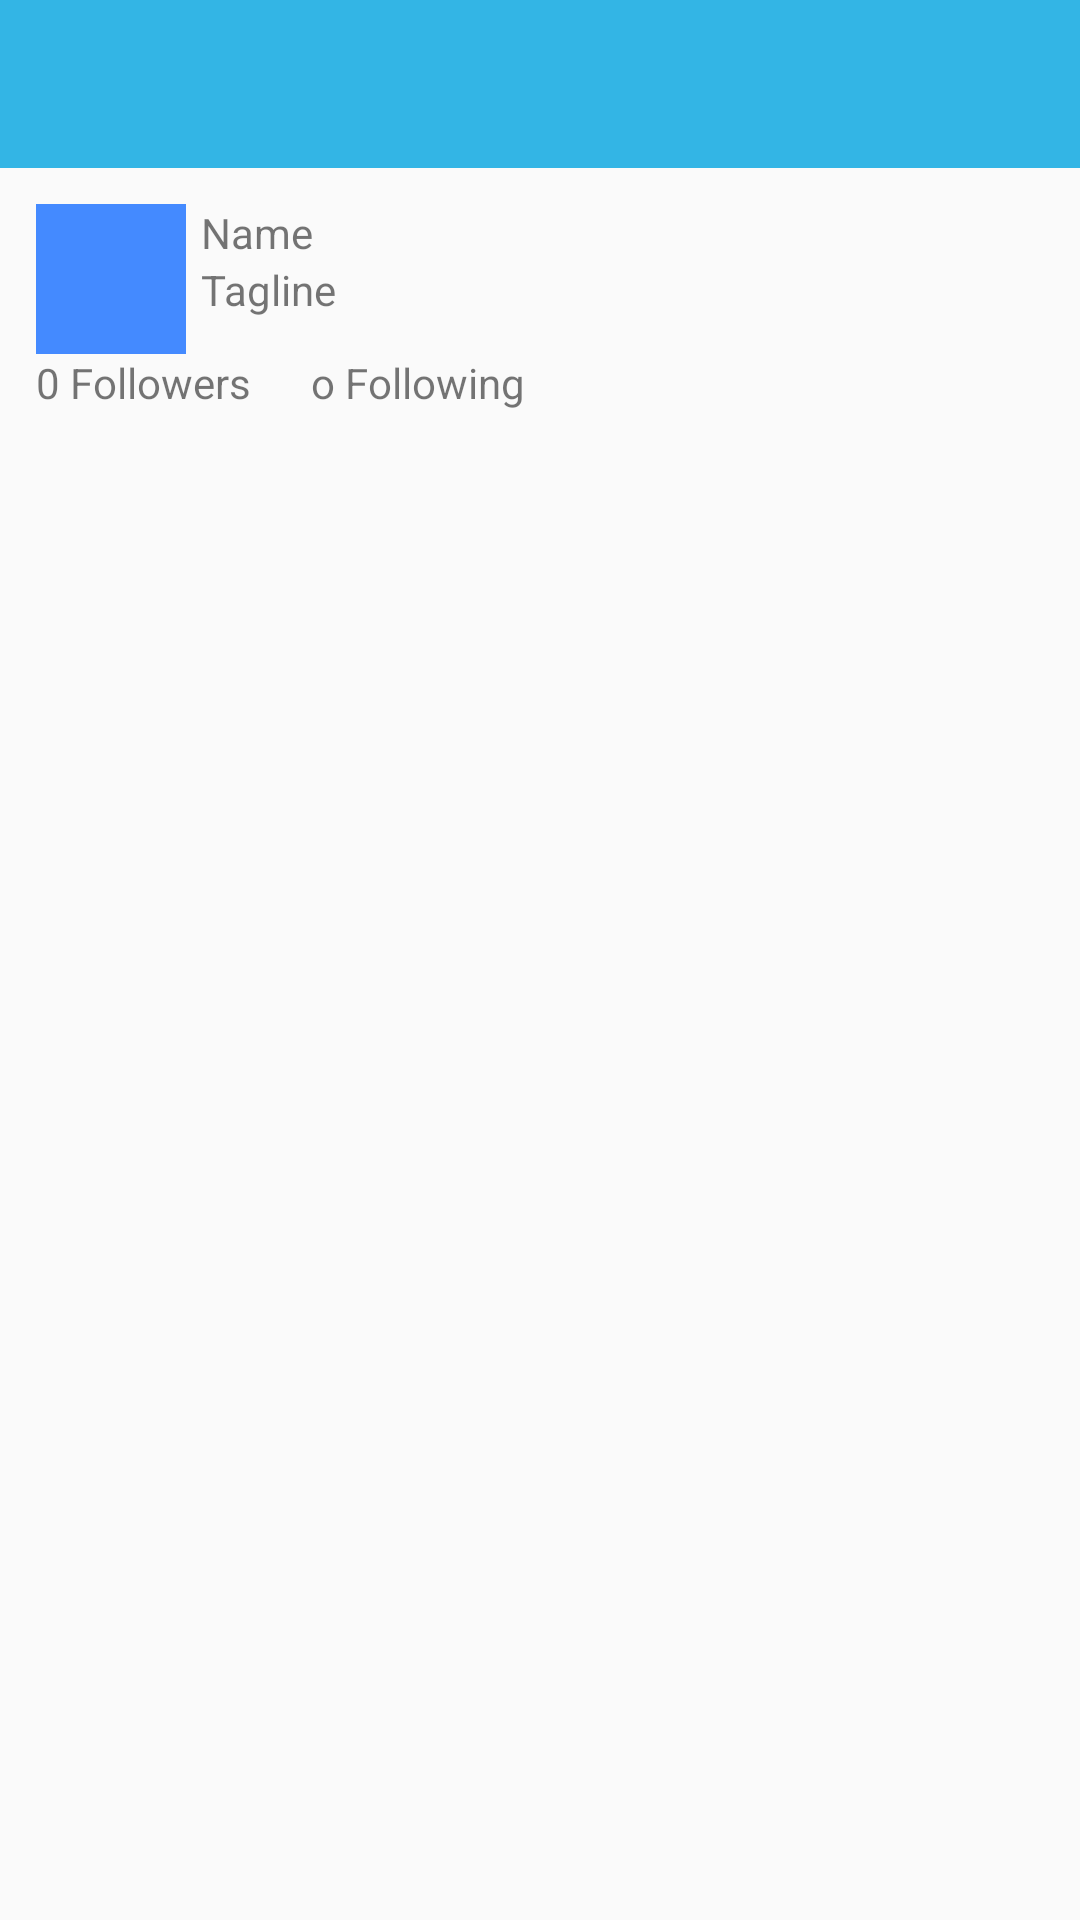

Here is an Android app screen rendered from its layout file. Give the layout XML and the strings, colors and styles it references.
<!-- AndroidManifest.xml: application theme AppTheme -->
<!-- res/layout/activity_profile.xml -->
<?xml version="1.0" encoding="utf-8"?>
<RelativeLayout xmlns:android="http://schemas.android.com/apk/res/android"
    xmlns:tools="http://schemas.android.com/tools"
    android:id="@+id/activity_profile"
    android:layout_width="match_parent"
    android:layout_height="match_parent"
    tools:context="com.codepath.apps.simpletweets.activities.ProfileActivity">

    <android.support.v7.widget.Toolbar
        xmlns:android="http://schemas.android.com/apk/res/android"
        xmlns:app="http://schemas.android.com/apk/res-auto"
        android:id="@+id/toolbar"
        android:minHeight="?attr/actionBarSize"
        android:layout_width="match_parent"
        android:layout_height="wrap_content"
        android:theme="@style/ToolbarTheme"
        app:titleTextAppearance="@style/Toolbar.TitleText"
        app:popupTheme="@style/ThemeOverlay.AppCompat.Light">

    </android.support.v7.widget.Toolbar>

    <RelativeLayout
        android:layout_width="match_parent"
        android:layout_height="wrap_content"
        android:layout_below="@+id/toolbar"
        android:layout_alignParentLeft="true"
        android:layout_alignParentStart="true"
        android:layout_marginLeft="12dp"
        android:layout_marginStart="12dp"
        android:layout_marginTop="12dp"
        android:id="@+id/rlUserHeader">

        <ImageView
            android:layout_width="50dp"
            android:layout_height="50dp"
            android:layout_alignParentTop="true"
            android:layout_alignParentLeft="true"
            android:layout_alignParentStart="true"
            android:id="@+id/ivProfile"
            android:background="#448aff"
            android:padding="10dp"
            android:layout_marginRight="5dp" />

        <TextView
            android:text="Name"
            android:layout_width="wrap_content"
            android:layout_height="wrap_content"
            android:layout_alignParentTop="true"
            android:layout_toRightOf="@+id/ivProfile"
            android:layout_toEndOf="@+id/ivProfile"
            android:id="@+id/tvName" />

        <TextView
            android:text="Tagline"
            android:layout_width="wrap_content"
            android:layout_height="wrap_content"
            android:layout_toRightOf="@+id/ivProfile"
            android:layout_toEndOf="@+id/ivProfile"
            android:id="@+id/tvTagline"
            android:layout_below="@+id/tvName"
            android:autoLink="all"
            android:linksClickable="true"/>

        <LinearLayout
            android:orientation="horizontal"
            android:id="@+id/llCounts"
            android:layout_width="match_parent"
            android:layout_height="match_parent"
            android:layout_alignParentRight="true"
            android:layout_alignParentEnd="true"
            android:layout_alignParentLeft="true"
            android:layout_alignParentStart="true"
            android:layout_below="@+id/ivProfile" >

            <TextView
                android:id="@+id/tvFollowers"
                android:layout_width="wrap_content"
                android:layout_height="wrap_content"
                android:text="0 Followers" />

            <TextView
                android:id="@+id/tvFollowings"
                android:layout_width="wrap_content"
                android:layout_height="wrap_content"
                android:layout_marginLeft="20dp"
                android:text="o Following" />


        </LinearLayout>


    </RelativeLayout>

    <FrameLayout
        android:layout_width="match_parent"
        android:layout_height="match_parent"
        android:layout_below="@+id/rlUserHeader"
        android:layout_alignLeft="@+id/rlUserHeader"
        android:layout_alignStart="@+id/rlUserHeader"
        android:id="@+id/flContainer"
        android:layout_marginTop="12dp">

    </FrameLayout>


</RelativeLayout>
<!-- resources referenced by this layout -->
<resources>
  <style name="Toolbar.TitleText" parent="TextAppearance.Widget.AppCompat.Toolbar.Title">
          <item name="android:textSize">21sp</item>
          <item name="android:textStyle">italic</item>
      </style>
  <style name="ToolbarTheme" parent="@style/ThemeOverlay.AppCompat.Dark.ActionBar">
          
          <item name="android:textColorPrimary">@android:color/white</item>
          <item name="android:background">@android:color/holo_blue_light</item>
      </style>
  <style name="AppTheme" parent="Theme.AppCompat.Light.NoActionBar">
          
      </style>
</resources>
